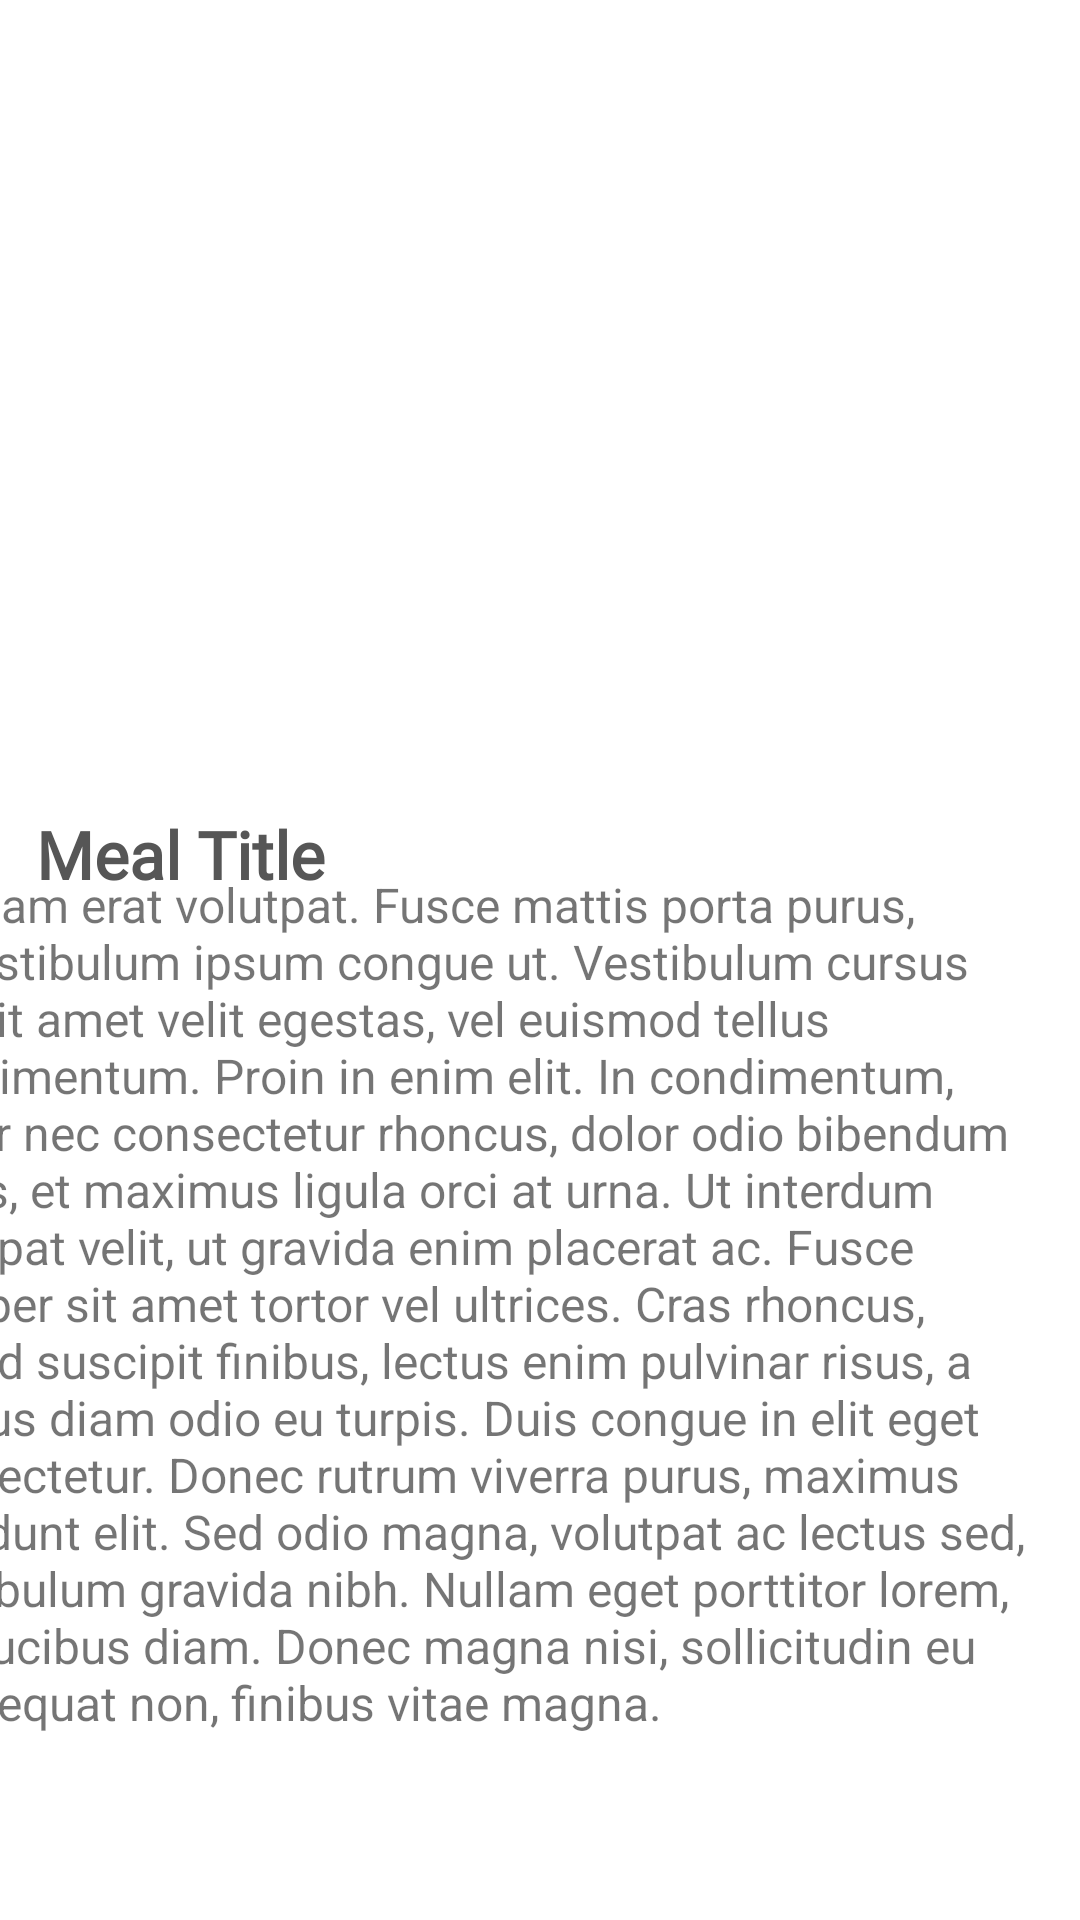

Here is an Android app screen rendered from its layout file. Give the layout XML and the strings, colors and styles it references.
<!-- AndroidManifest.xml: application theme Theme.RecipesApp -->
<!-- res/layout/fragment_overview.xml -->
<?xml version="1.0" encoding="utf-8"?>
<androidx.constraintlayout.widget.ConstraintLayout xmlns:android="http://schemas.android.com/apk/res/android"
    xmlns:app="http://schemas.android.com/apk/res-auto"
    xmlns:tools="http://schemas.android.com/tools"
    android:layout_width="match_parent"
    android:layout_height="match_parent"
    tools:context=".screens.details.fragments.overview.OverviewFragment">


    <ImageView
        android:id="@+id/mealMainImageView"
        android:layout_width="match_parent"
        android:layout_height="250dp"
        android:scaleType="centerCrop"
        app:layout_constraintEnd_toEndOf="parent"
        app:layout_constraintStart_toStartOf="parent"
        app:layout_constraintTop_toTopOf="parent"
        tools:src="@tools:sample/avatars"
        android:contentDescription="@string/meal_icon" />

    <View
        android:id="@+id/gradientOverlayView"
        android:layout_width="wrap_content"
        android:layout_height="100dp"
        android:background="@drawable/gradient_overlay"
        app:layout_constraintBottom_toBottomOf="@+id/mealMainImageView"
        app:layout_constraintEnd_toEndOf="parent"
        app:layout_constraintStart_toStartOf="parent" />


    <TextView
        android:id="@+id/selectedMealTitleTextView"
        android:layout_width="0dp"
        android:layout_height="wrap_content"
        android:layout_marginStart="12dp"
        android:layout_marginTop="20dp"
        android:layout_marginEnd="12dp"
        android:fontFamily="@font/lemonada"
        android:text="@string/meal_title"
        android:textColor="@color/DarkGrey"
        android:textSize="22sp"
        android:textStyle="bold"
        app:layout_constraintEnd_toEndOf="parent"
        app:layout_constraintStart_toStartOf="parent"
        app:layout_constraintTop_toBottomOf="@+id/mealMainImageView" />

    <ScrollView
        android:layout_width="384dp"
        android:layout_height="386dp"
        android:layout_marginStart="12dp"
        android:layout_marginTop="32dp"
        android:layout_marginEnd="12dp"
        android:layout_marginBottom="4dp"
        app:layout_constraintBottom_toBottomOf="parent"
        app:layout_constraintEnd_toEndOf="parent"
        app:layout_constraintHorizontal_bias="1.0"
        app:layout_constraintStart_toStartOf="parent"
        app:layout_constraintTop_toBottomOf="@+id/selectedMealTitleTextView">

        <LinearLayout
            android:layout_width="match_parent"
            android:layout_height="wrap_content"
            android:orientation="vertical">

            <TextView
                android:id="@+id/descriptionOfMealTextView"
                android:layout_width="match_parent"
                android:layout_height="wrap_content"
                android:text="@string/random_lorem_ipsum"
                android:textSize="16sp" />
        </LinearLayout>
    </ScrollView>

</androidx.constraintlayout.widget.ConstraintLayout>
<!-- resources referenced by this layout -->
<resources>
  <color name="DarkGrey">#565656</color>
  <string name="meal_icon">meal icon</string>
  <string name="meal_title">Meal Title</string>
  <string name="random_lorem_ipsum">Aliquam erat volutpat. Fusce mattis porta purus, at vestibulum ipsum congue ut. Vestibulum cursus est sit amet velit egestas, vel euismod tellus condimentum. Proin in enim elit. In condimentum, tortor nec consectetur rhoncus, dolor odio bibendum tellus, et maximus ligula orci at urna. Ut interdum volutpat velit, ut gravida enim placerat ac. Fusce semper sit amet tortor vel ultrices. Cras rhoncus, orci id suscipit finibus, lectus enim pulvinar risus, a finibus diam odio eu turpis. Duis congue in elit eget consectetur. Donec rutrum viverra purus, maximus tincidunt elit. Sed odio magna, volutpat ac lectus sed, vestibulum gravida nibh. Nullam eget porttitor lorem, ut faucibus diam. Donec magna nisi, sollicitudin eu consequat non, finibus vitae magna.</string>
  <style name="Theme.RecipesApp" parent="Theme.MaterialComponents.DayNight.DarkActionBar">
          
          <item name="colorPrimary">@color/purple_500</item>
          <item name="colorPrimaryVariant">@color/purple_700</item>
          <item name="colorOnPrimary">@color/white</item>
          
          <item name="colorSecondary">@color/teal_200</item>
          <item name="colorSecondaryVariant">@color/teal_700</item>
          <item name="colorOnSecondary">@color/black</item>
          
          <item name="android:statusBarColor">?attr/colorPrimaryVariant</item>
          
          <item name="actionModeBackground">@color/contextualActionBarColor</item>
      </style>
  <color name="purple_500">#FF6200EE</color>
  <color name="purple_700">#FF3700B3</color>
  <color name="white">#FFFFFFFF</color>
  <color name="teal_200">#FF03DAC5</color>
  <color name="teal_700">#FF018786</color>
  <color name="black">#FF000000</color>
  <color name="contextualActionBarColor">@color/dark</color>
  <color name="dark">#151B20</color>
</resources>
